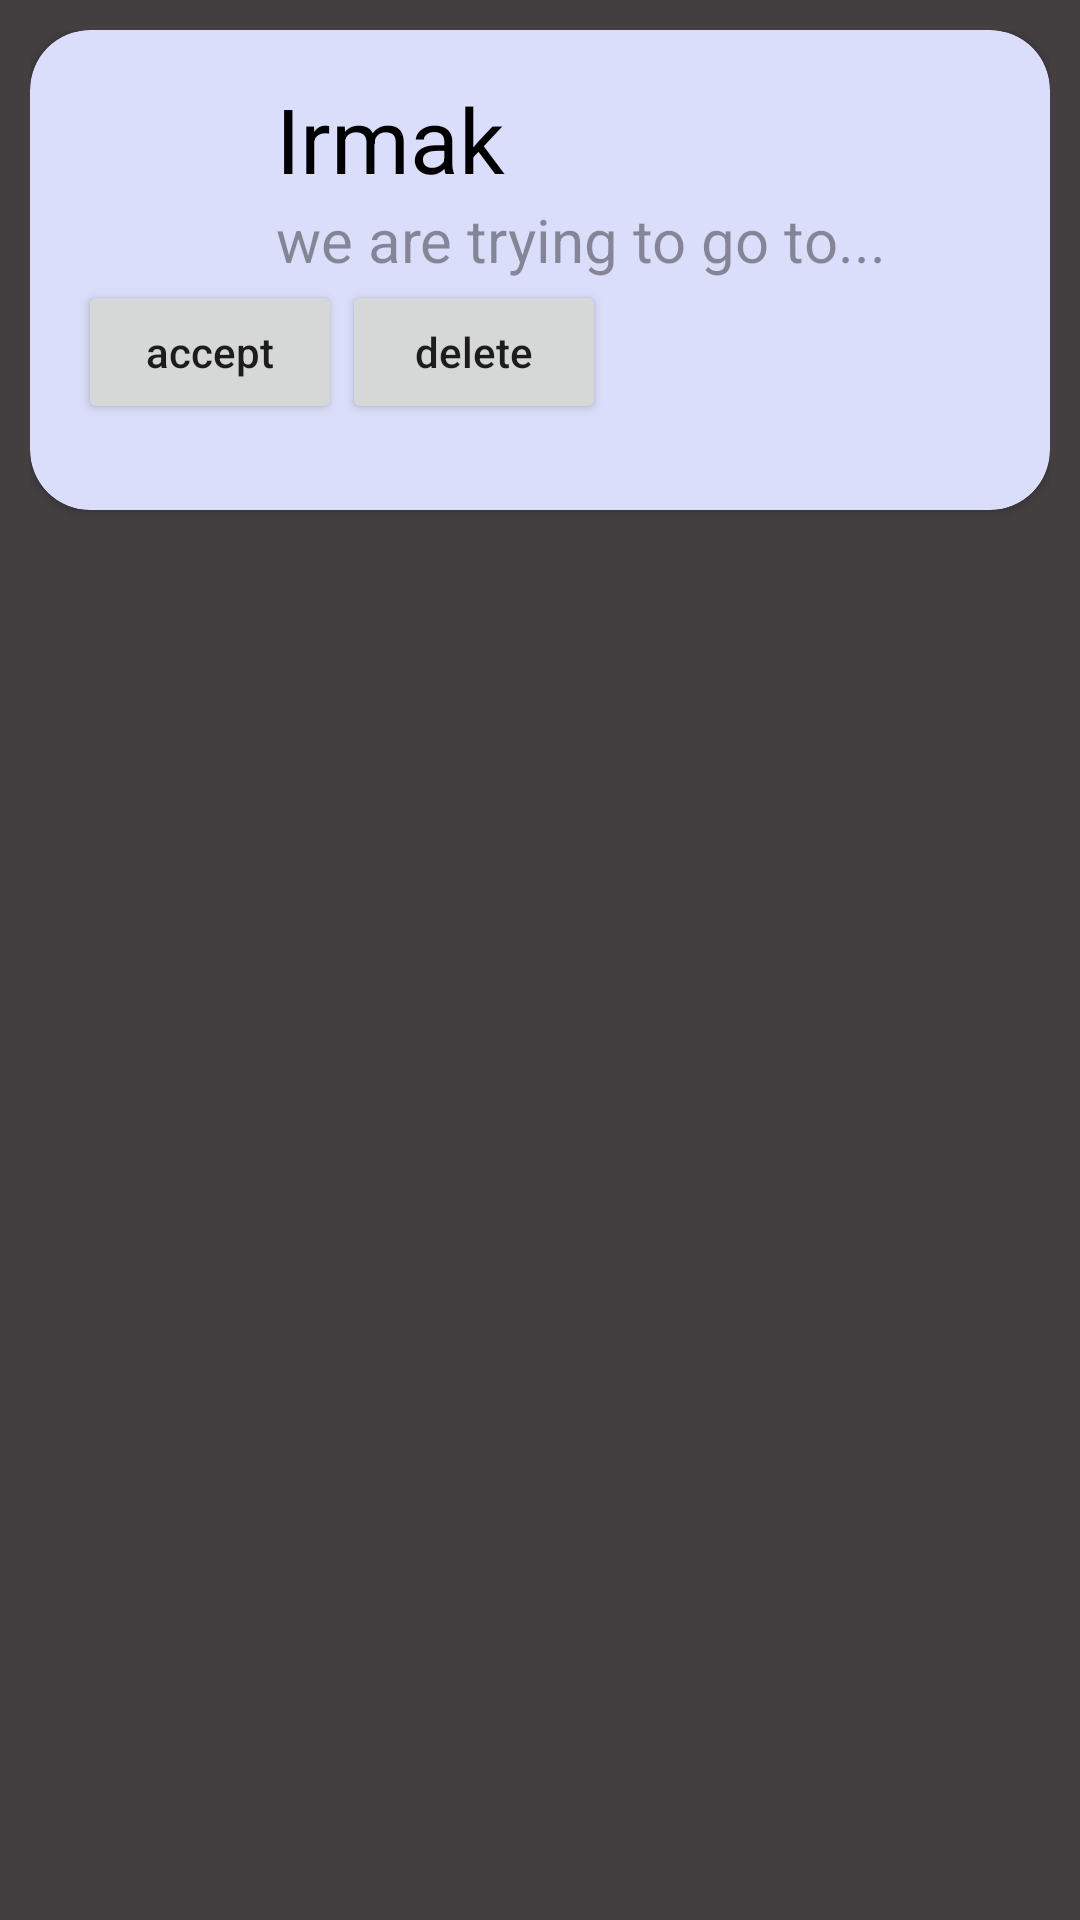

Reconstruct the res/layout file that produces this screen, plus the resources it refers to.
<!-- AndroidManifest.xml: application theme Theme.Navogation_with_pages -->
<!-- res/layout/card_view_layout.xml -->
<?xml version="1.0" encoding="utf-8"?>
<LinearLayout xmlns:android="http://schemas.android.com/apk/res/android"
    xmlns:card_view="http://schemas.android.com/apk/res-auto"
    android:layout_width="match_parent"
    android:layout_height="wrap_content"
    android:background="#433E40"
    android:orientation="vertical"
    android:padding="10dp">

    <androidx.cardview.widget.CardView
        android:id="@+id/card_view"
        android:layout_width="match_parent"
        android:layout_height="wrap_content"
        android:layout_gravity="center"
        card_view:cardBackgroundColor="#DBDEFA"
        card_view:cardCornerRadius="20dp">

        <RelativeLayout
            android:layout_width="match_parent"
            android:layout_height="160dp"
            android:padding="16dp">

            <ImageView
                android:id="@+id/person_photo"
                android:layout_width="50dp"
                android:layout_height="50dp"
                android:layout_alignParentLeft="true"
                android:layout_alignParentTop="true"
                android:layout_marginRight="16dp" />

            <TextView
                android:id="@+id/person_name"
                android:layout_width="wrap_content"
                android:layout_height="wrap_content"
                android:layout_alignParentTop="true"
                android:layout_toRightOf="@+id/person_photo"
                android:text="Irmak"
                android:textColor="#000000"
                android:textSize="30sp" />

            <TextView
                android:id="@+id/small_info"
                android:layout_width="wrap_content"
                android:layout_height="wrap_content"
                android:layout_below="@+id/person_name"
                android:layout_toRightOf="@+id/person_photo"
                android:text="we are trying to go to..."
                android:textColor="#65000000"
                android:textColorHint="#000000"
                android:textSize="20sp" />

            <Button
                android:id="@+id/delete_button"
                android:layout_width="wrap_content"
                android:layout_height="wrap_content"
                android:text="delete"
                android:layout_toRightOf="@+id/accept_button"
                android:layout_below="@+id/small_info"
                android:textAllCaps="false"
                />

            <Button
                android:id="@+id/accept_button"
                android:layout_width="wrap_content"
                android:layout_height="wrap_content"
                android:text="accept"
                android:layout_below="@+id/small_info"
                android:textAllCaps="false" />
        </RelativeLayout>
    </androidx.cardview.widget.CardView>
</LinearLayout>
<!-- resources referenced by this layout -->
<resources>
  <style name="Theme.Navogation_with_pages" parent="Theme.MaterialComponents.DayNight.DarkActionBar">
  
      </style>
</resources>
